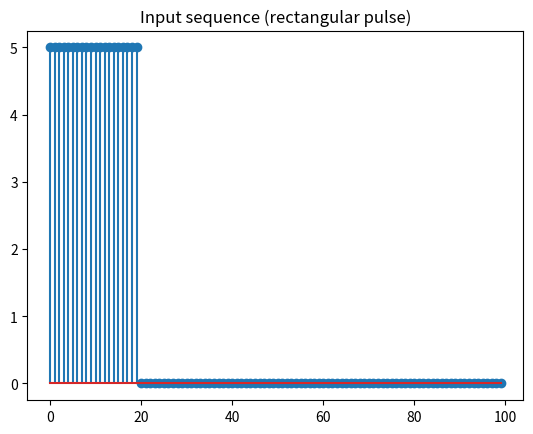
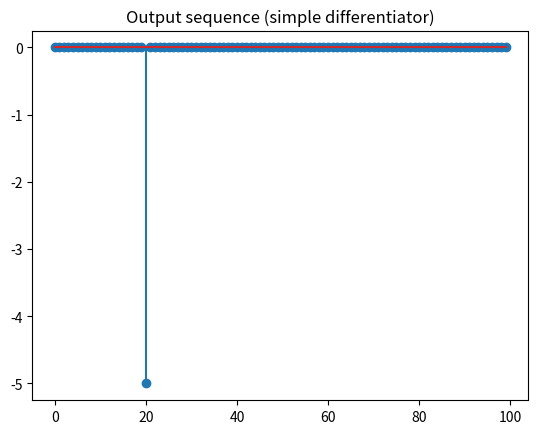

The script that saved these images, in order:
import numpy as np
import matplotlib.pyplot as plt

# Define the input sequence
x = np.zeros(100)
x[:20] = 5

# Implement the differentiator
y = np.zeros(100)
y[1:] = x[1:] - x[:-1]

# Plot the input and output sequences
plt.figure()
plt.stem(x)
plt.title("Input sequence (rectangular pulse)")

plt.figure()
plt.stem(y)
plt.title("Output sequence (simple differentiator)")
plt.show()
